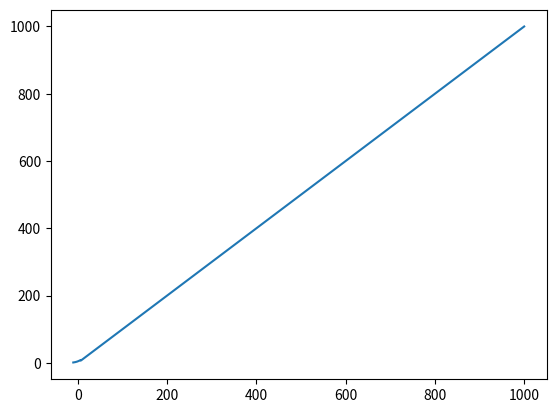

Write the Python code that produced this figure.
# -*- coding: utf-8 -*-
"""
Created on Mon Sep 23 15:12:06 2024

[redacted]
"""



import numpy as np
import matplotlib.pyplot as plt


def softplus(x, beta, threshold):
    # Use np.where to handle the threshold for numerical stability
    return np.where(
        x * beta > threshold,
        x,  # Linear approximation for large input
        (1 / beta) * np.log(1 + np.exp(beta * x))
    )

# Example usage:
x = np.linspace(-10, 1000, 1000)


y = softplus(x, beta=0.15, threshold=1)


plt.plot(x, y)
plt.show()

print(np.min(y), np.max(y))



























